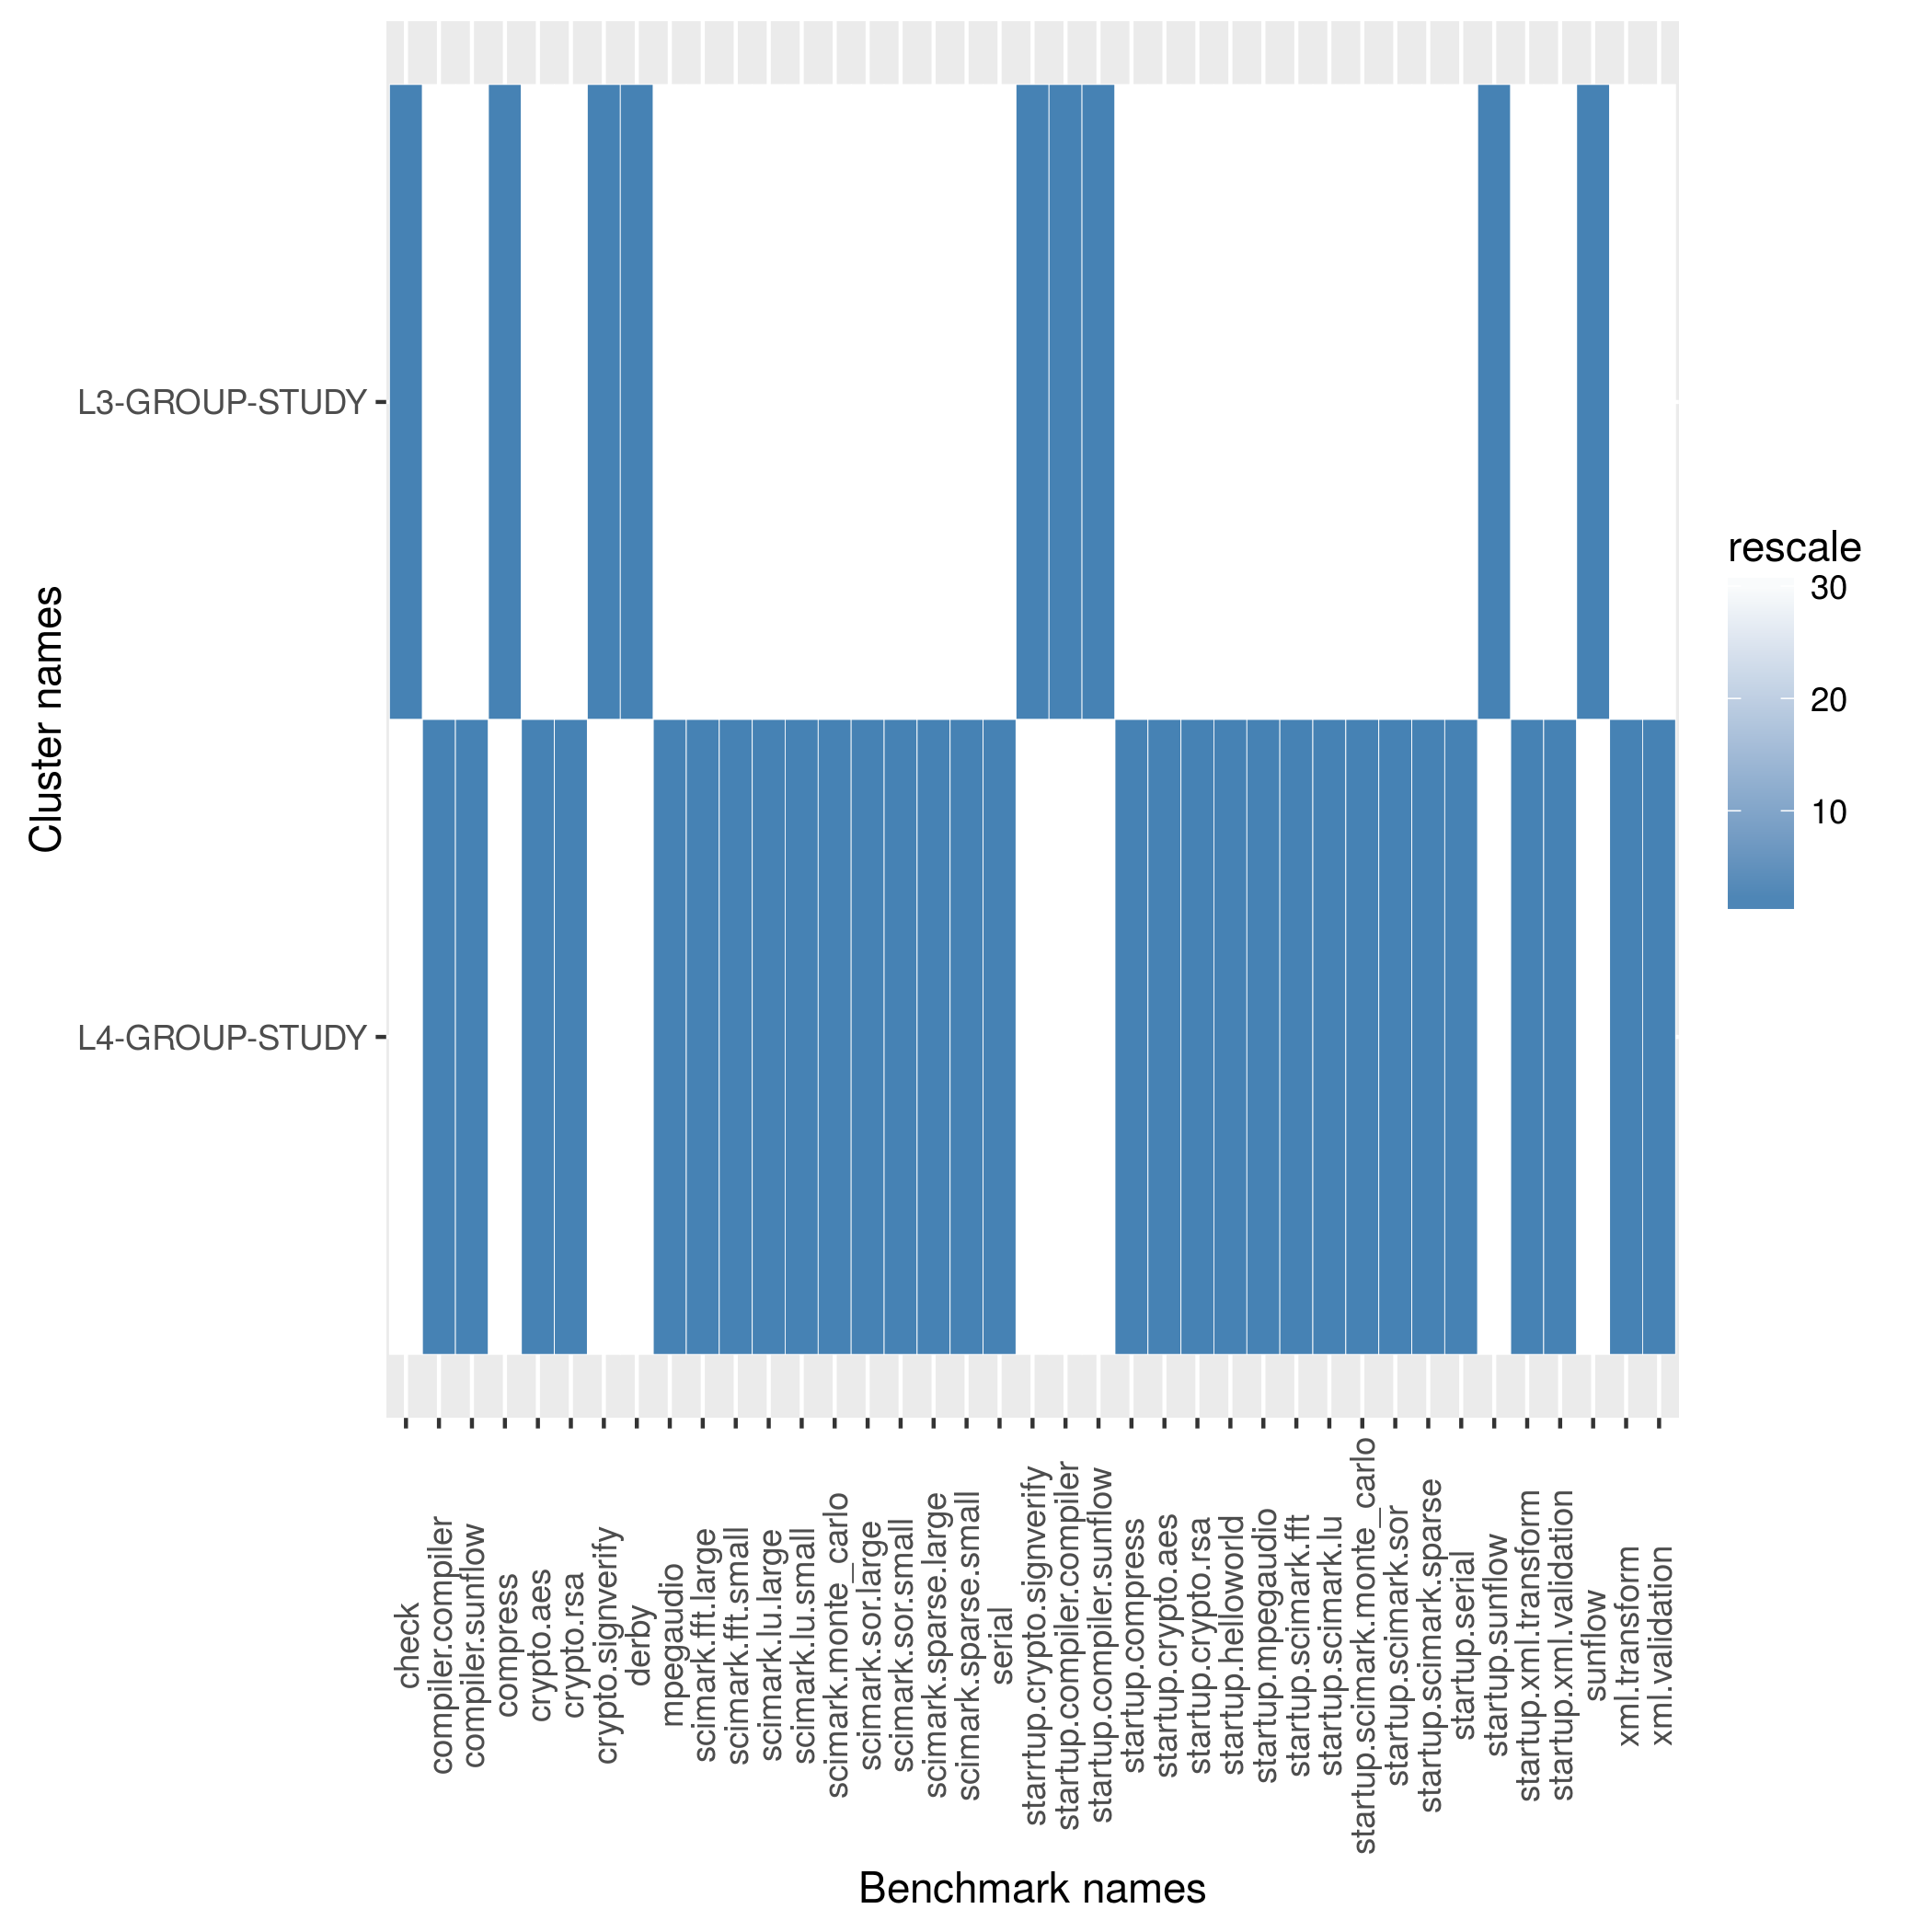

The data file committed next to this chart (first rows):
name, check, compiler.compiler, compiler.sunflow, compress, crypto.aes, crypto.rsa, crypto.signverify, derby, mpegaudio, scimark.fft.large, scimark.fft.small, scimark.lu.large, scimark.lu.small, scimark.monte_carlo, scimark.sor.large, scimark.sor.small, scimark.sparse.large, scimark.sparse.small, serial, starrtup.crypto.signverify, startup.compiler.compiler, startup.compiler.sunflow, startup.compress
L3-GROUP-STUDY, 769.2, 195.2, 78.24, 169.7, 57.88, 94.82, 169.6, 125.4, 83.55, 31.78, 275.3, 5.988, 209, 47.66, 31.14, 142.5, 13.32, 199.1, 90.27, 8.682, 2.94, 12.69, 38.78
L4-GROUP-STUDY, 483.9, 207.4, 80.1, 168.1, 59.68, 102.1, 165.4, 124.3, 86.14, 34.24, 288.7, 6.527, 229.3, 48.28, 34.36, 149.9, 20.43, 210.6, 91.64, 8.49, 2.692, 12.49, 42.74
